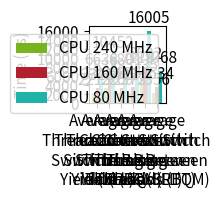

Write Python code to recreate this figure.
import pandas as pd
import matplotlib.pyplot as mp
import numpy as np

mp.rcParams.update({'font.size': 11})  # must set at the top

# Data to be plotted with time (ns) information
data = [
    ["Average\nThread Context\nSwitch Using\nYield (SLL)", 2215, 3321, 6638],
    ["Average\nThread Context\nSwitch Using\nYield (RBT)", 3486, 5228, 10452],
    ["Average\nThread Context\nSwitch Using\nYield (TQM)", 2269, 3402, 6801],
    ["Average\nContext Switch\nTime Between\nThreads (SLL)", 2373, 3559, 7118],
    ["Average\nContext Switch\nTime Between\nThreads (RBT)", 5335, 8002, 16005],
    ["Average\nContext Switch\nTime Between\nThreads (TQM)", 2356, 3534, 7068]
]

# Form DataFrame from data
df = pd.DataFrame(data, columns=["Benchmark", "CPU 240 MHz", "CPU 160 MHz", "CPU 80 MHz"])

# Plot multiple columns such as context switch times from DataFrame
bar_width = 0.3  # Adjusted bar width
fig, ax = mp.subplots(figsize=(1, 1))  # Adjusted figure size to be more compact and square

bar_positions = np.arange(len(df))  # The positions of the bar groups

bars1 = ax.bar(bar_positions - bar_width, df["CPU 240 MHz"], width=bar_width, label='CPU 240 MHz', color="#77b41f")
bars2 = ax.bar(bar_positions, df["CPU 160 MHz"], width=bar_width, label='CPU 160 MHz', color="#b41f2d")
bars3 = ax.bar(bar_positions + bar_width, df["CPU 80 MHz"], width=bar_width, label='CPU 80 MHz', color="#1fb4a7")

ax.set_xticks(bar_positions)
ax.set_xticklabels(df["Benchmark"], rotation=0)

ax.set_yticks(np.arange(0, 17005, 2000))
ax.set_ylim(0, 17005)
# Annotate bars with their values
for c in ax.containers:
    ax.bar_label(c, label_type='edge', padding=3)


ax.legend()
ax.set_ylabel("Time (ns)")

mp.tight_layout()


# Display plot
mp.show()
